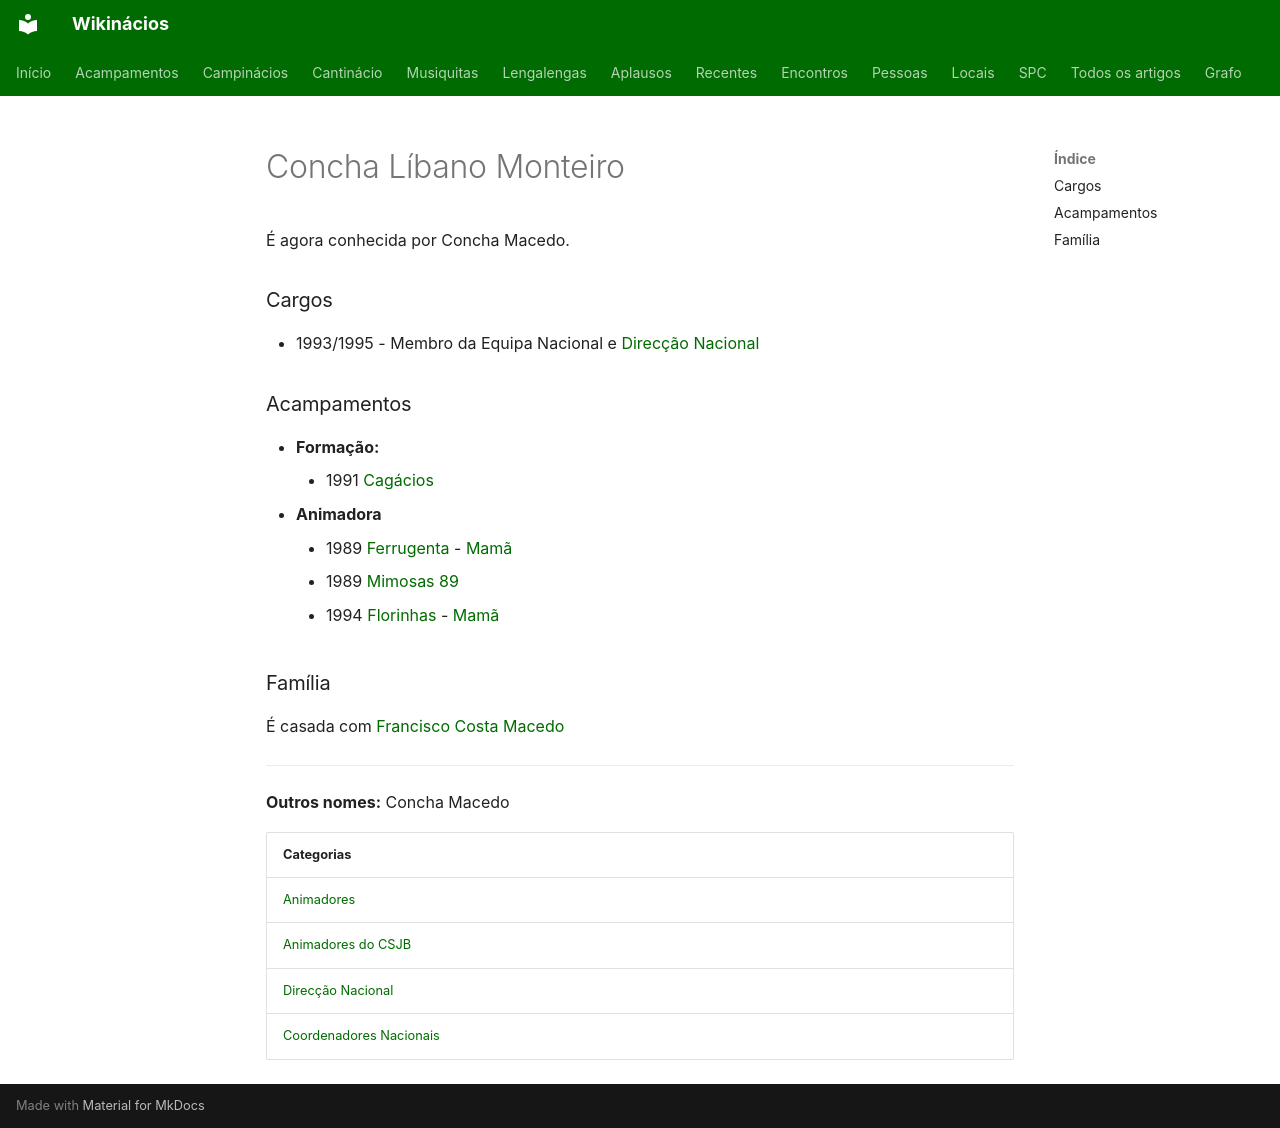

repository: neteinstein/Campinacios · page: Pessoas/C/Concha Líbano Monteiro.html · generator: mkdocs

# Concha Líbano Monteiro

É agora conhecida por Concha Macedo.

### Cargos

- 1993/1995 - Membro da Equipa Nacional e [Direcção Nacional](../../Categorias/Direc%C3%A7%C3%A3o%20Nacional.md)

### Acampamentos

- **Formação:**
    - 1991 [Cagácios](../../Acampamentos/1991/Cag%C3%A1cios.md)
- **Animadora**
    - 1989 [Ferrugenta](../../Acampamentos/1989/Ferrugenta.md) - [Mamã](../../Cargos/Mam%C3%A3.md)
    - 1989 [Mimosas 89](../../Acampamentos/1989/Mimosas%2089.md)
    - 1994 [Florinhas](../../Acampamentos/1994/Florinhas.md) - [Mamã](../../Cargos/Mam%C3%A3.md)

### Família

É casada com [Francisco Costa Macedo](../F/Francisco%20Costa%20Macedo.md)

---

**Outros nomes:** Concha Macedo

| Categorias |
| --- |
| [Animadores](../../Categorias/Animadores.md) |
| [Animadores do CSJB](../../Categorias/Animadores%20do%20CSJB.md) |
| [Direcção Nacional](../../Categorias/Direc%C3%A7%C3%A3o%20Nacional.md) |
| [Coordenadores Nacionais](../../Categorias/Coordenadores%20Nacionais.md) |
